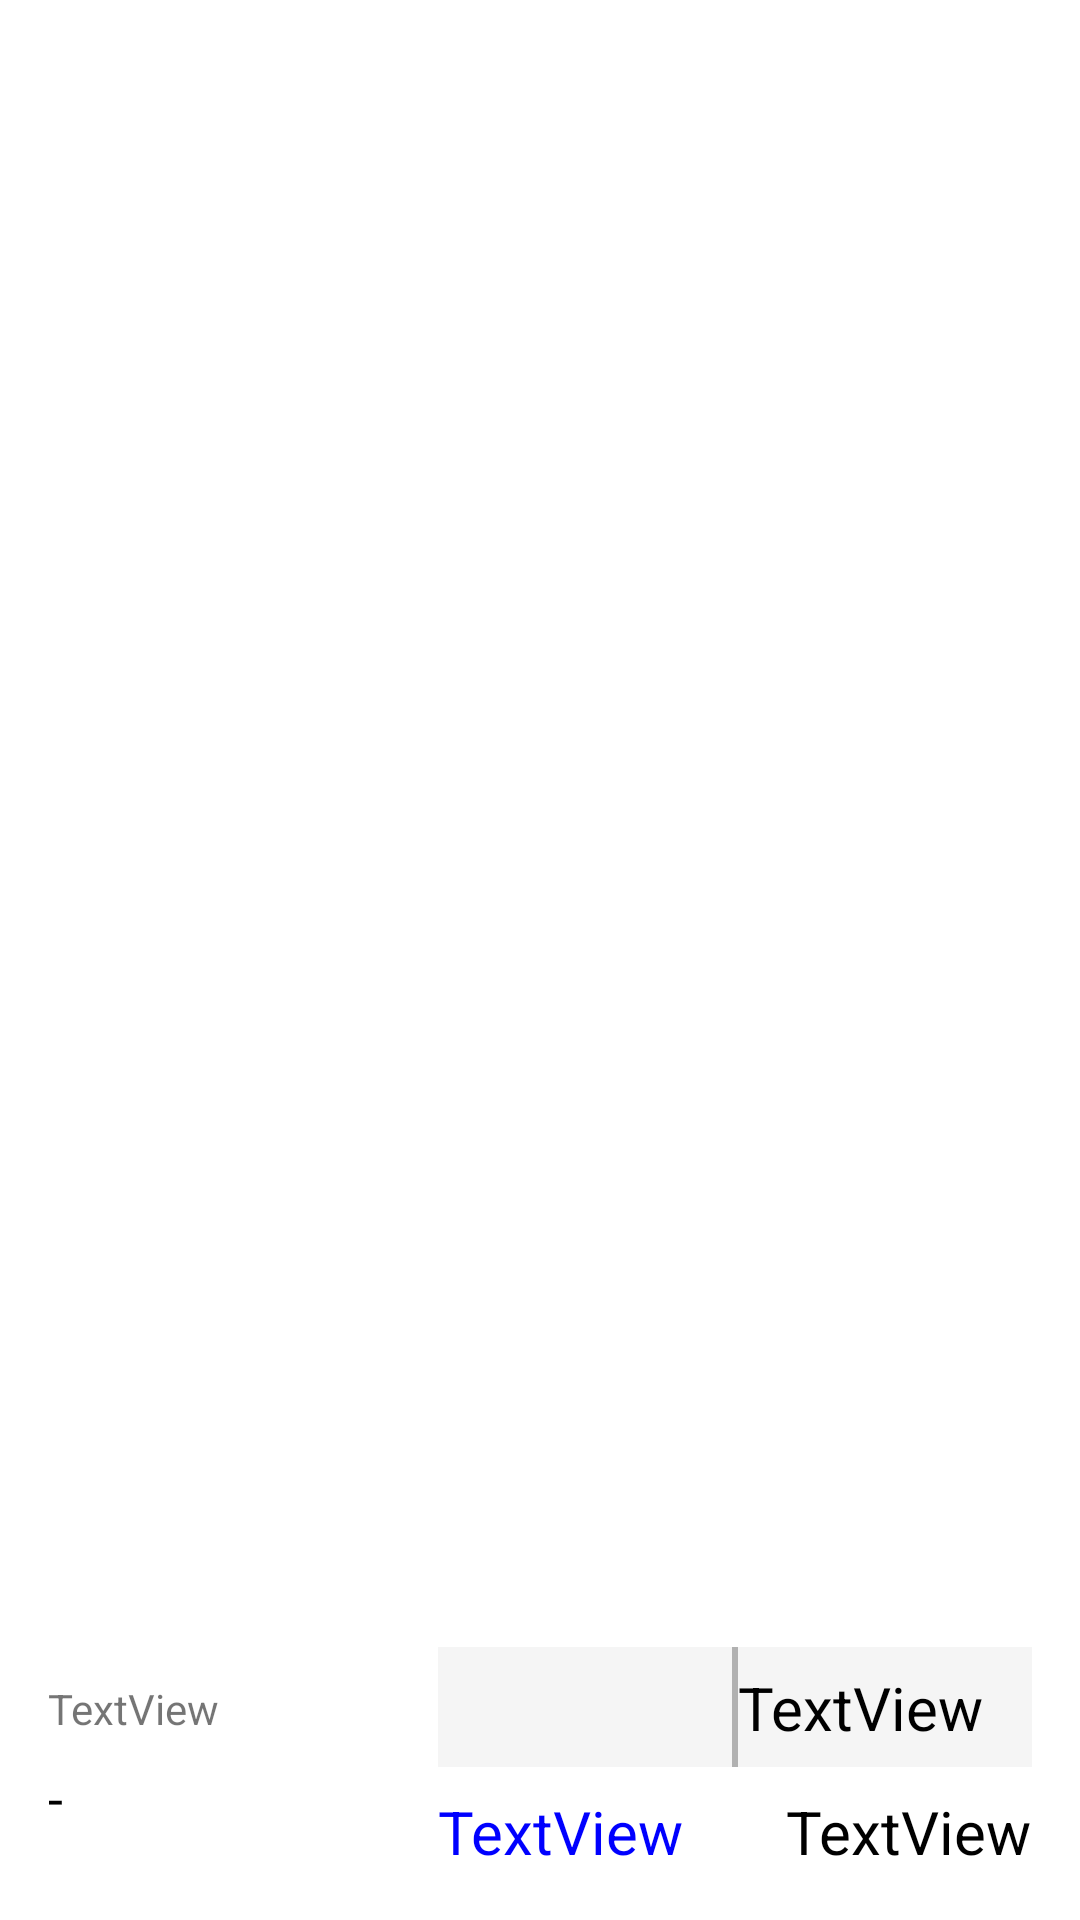

The Android layout XML behind this screen, and the referenced resources:
<!-- AndroidManifest.xml: application theme Theme.MyAccountbook -->
<!-- res/layout/budgetinner_item.xml -->
<?xml version="1.0" encoding="utf-8"?>
<androidx.constraintlayout.widget.ConstraintLayout xmlns:android="http://schemas.android.com/apk/res/android"
    xmlns:app="http://schemas.android.com/apk/res-auto"
    xmlns:tools="http://schemas.android.com/tools"
    android:id="@+id/constraintLayout1"
    android:layout_width="match_parent"
    android:layout_height="wrap_content"
    android:layout_marginBottom="2dp"
    android:background="#FFFFFF"
    android:padding="16dp"
    android:visibility="visible">

    <TextView
        android:id="@+id/textView53"
        android:layout_width="wrap_content"
        android:layout_height="wrap_content"
        android:text="TextView"
        app:layout_constraintBottom_toTopOf="@+id/textView56"
        app:layout_constraintStart_toStartOf="parent"
        app:layout_constraintTop_toTopOf="@+id/progressBar"
        app:layout_constraintVertical_bias="0.47000003"
        app:layout_constraintVertical_chainStyle="packed" />

    <TextView
        android:id="@+id/textView56"
        android:layout_width="130dp"
        android:layout_height="wrap_content"
        android:layout_marginTop="8dp"
        android:text="-"
        android:textColor="#000000"
        android:textSize="18sp"
        app:layout_constraintBottom_toBottomOf="parent"
        app:layout_constraintStart_toStartOf="parent"
        app:layout_constraintTop_toBottomOf="@+id/textView53" />

    <ProgressBar
        android:id="@+id/progressBar"
        style="?android:attr/progressBarStyleHorizontal"
        android:layout_width="0dp"
        android:layout_height="40dp"
        android:progressBackgroundTint="#D8D8D8"
        android:progressTint="#0300FF"
        android:scaleY="10"
        app:layout_constraintBottom_toTopOf="@+id/textView57"
        app:layout_constraintEnd_toEndOf="parent"
        app:layout_constraintHorizontal_bias="0.0"
        app:layout_constraintStart_toEndOf="@+id/textView56"
        app:layout_constraintTop_toTopOf="parent"
        app:layout_constraintVertical_bias="1.0"
        app:layout_constraintVertical_chainStyle="packed" />

    <TextView
        android:id="@+id/textView57"
        android:layout_width="wrap_content"
        android:layout_height="wrap_content"
        android:layout_marginTop="8dp"
        android:text="TextView"
        android:textColor="#0000FF"
        android:textSize="20sp"
        app:layout_constraintBottom_toBottomOf="parent"
        app:layout_constraintStart_toStartOf="@+id/progressBar"
        app:layout_constraintTop_toBottomOf="@+id/progressBar" />

    <TextView
        android:id="@+id/textView58"
        android:layout_width="wrap_content"
        android:layout_height="wrap_content"
        android:layout_marginTop="8dp"
        android:text="TextView"
        android:textColor="#000000"
        android:textSize="20sp"
        app:layout_constraintBottom_toBottomOf="parent"
        app:layout_constraintEnd_toEndOf="@+id/progressBar"
        app:layout_constraintTop_toBottomOf="@+id/progressBar"
        app:layout_constraintVertical_bias="0.0" />

    <TextView
        android:id="@+id/textView59"
        android:layout_width="wrap_content"
        android:layout_height="wrap_content"
        android:layout_marginEnd="16dp"
        android:text="TextView"
        android:textColor="#000000"
        android:textSize="20sp"
        app:layout_constraintBottom_toBottomOf="@+id/progressBar"
        app:layout_constraintEnd_toEndOf="@+id/progressBar"
        app:layout_constraintTop_toTopOf="@+id/progressBar" />

    <View
        android:id="@+id/view13"
        android:layout_width="2dp"
        android:layout_height="0dp"
        android:background="#B1B1B1"
        app:layout_constraintBottom_toBottomOf="@+id/progressBar"
        app:layout_constraintEnd_toEndOf="@+id/progressBar"
        app:layout_constraintStart_toEndOf="@+id/textView56"
        app:layout_constraintTop_toTopOf="@+id/progressBar" />

</androidx.constraintlayout.widget.ConstraintLayout>
<!-- resources referenced by this layout -->
<resources>
  <style name="Theme.MyAccountbook" parent="Base.Theme.MyAccountbook" />
  <style name="Base.Theme.MyAccountbook" parent="Theme.AppCompat.DayNight.NoActionBar">
          <item name="colorButtonNormal">@color/white</item>
  
          
          
      </style>
  <color name="white">#FFFFFFFF</color>
</resources>
